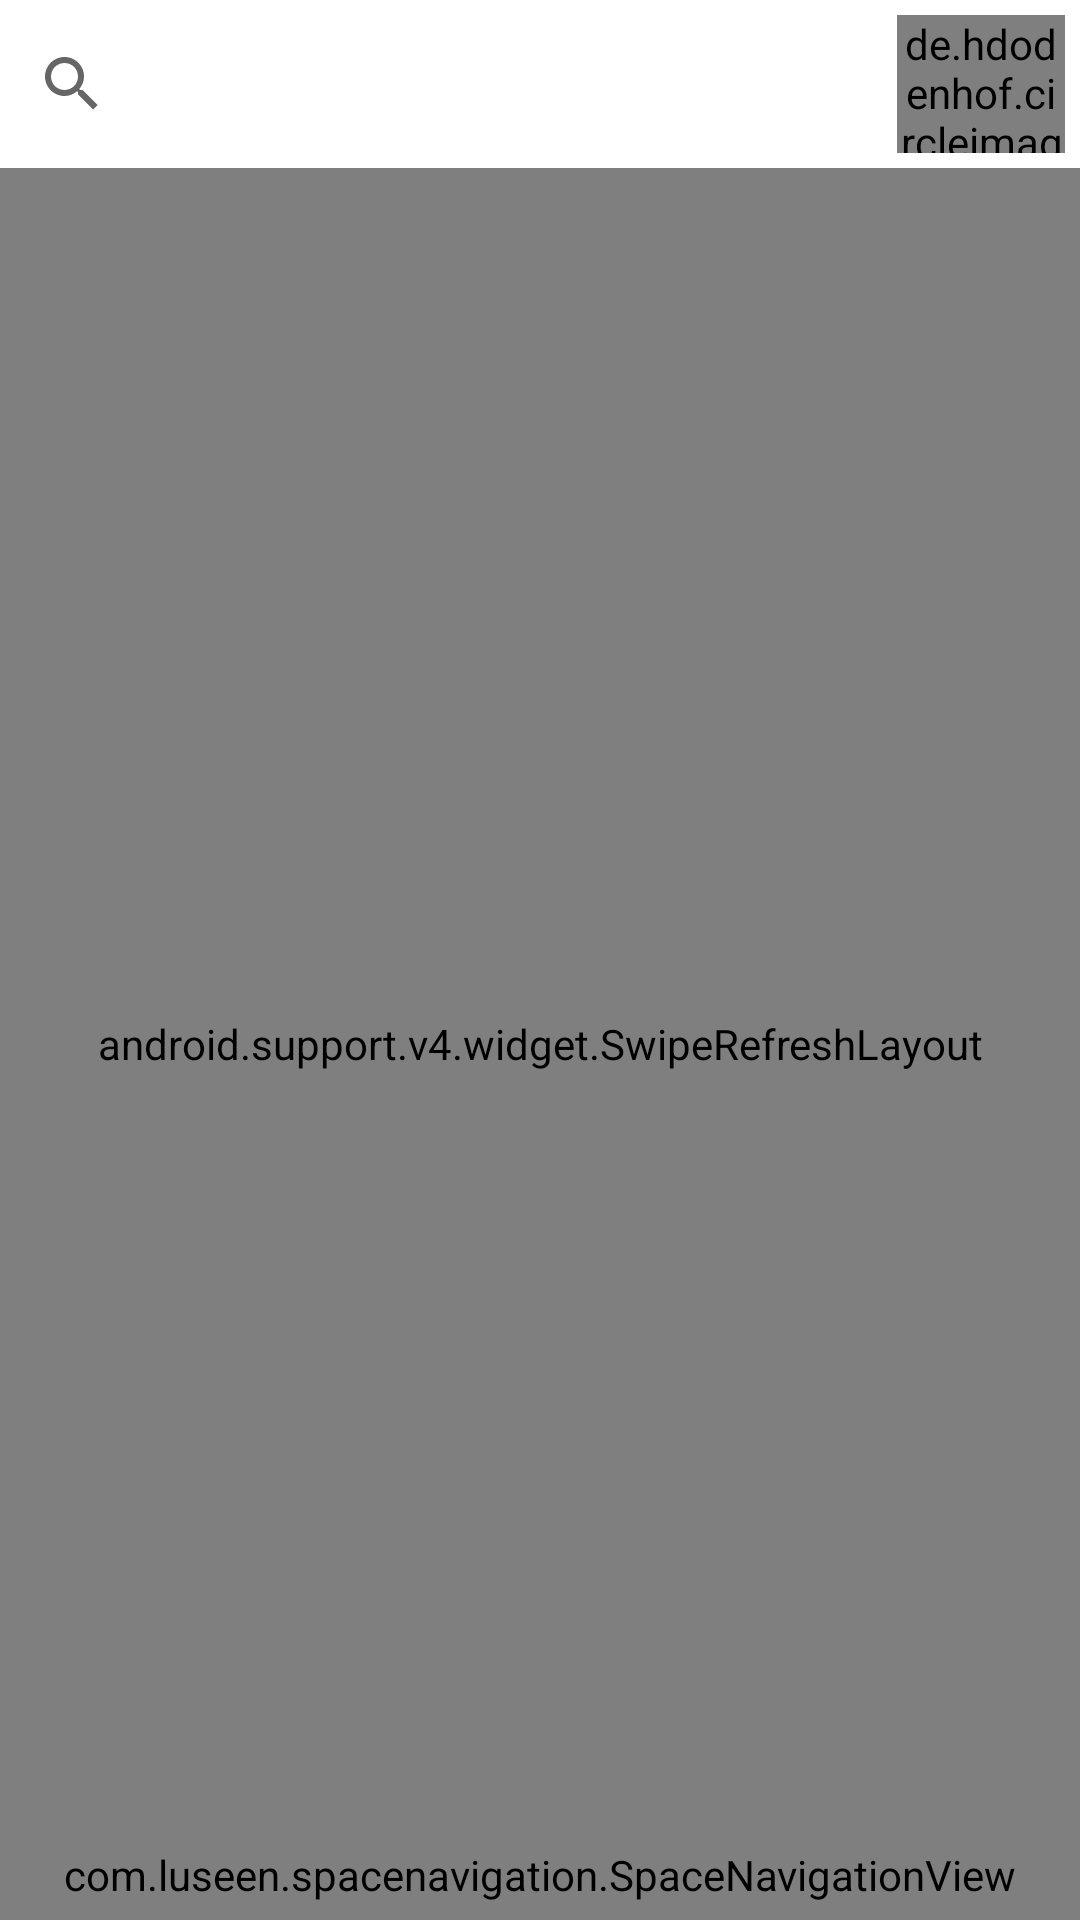

Android layout source for this screen:
<!-- AndroidManifest.xml: application theme AppTheme -->
<!-- res/layout/activity_main.xml -->
<?xml version="1.0" encoding="utf-8"?>
<RelativeLayout xmlns:android="http://schemas.android.com/apk/res/android"
    xmlns:app="http://schemas.android.com/apk/res-auto"
    xmlns:tools="http://schemas.android.com/tools"
    android:layout_width="match_parent"
    android:layout_height="match_parent"
    tools:context=".ui.main.MainActivity">

    <include
        android:id="@+id/contentLayout"
        android:layout_width="match_parent"
        android:layout_height="match_parent"
        layout="@layout/fragment_home"/>

    <com.luseen.spacenavigation.SpaceNavigationView
        android:id="@+id/navigation"
        android:layout_width="match_parent"
        android:layout_height="30dp"
        android:layout_alignParentBottom="true"
        android:layout_gravity="bottom"
        app:active_item_color="@color/bottom_icon_active"
        app:centre_button_color="@color/discount_background"
        app:centre_button_icon="@drawable/messenger"
        app:inactive_centre_button_icon_color="@color/white"
        app:inactive_item_color="@color/bottom_icon_inactive"
        app:layout_behavior="com.luseen.spacenavigation.SpaceNavigationViewBehavior"
        app:space_background_color="@color/white"
        app:space_item_icon_only_size="@dimen/space_item_icon_only_size"
        app:space_item_icon_size="20sp"
        app:space_item_text_size="@dimen/space_item_text_default_size" />


</RelativeLayout>
<!-- res/layout/fragment_home.xml (included above) -->
<?xml version="1.0" encoding="utf-8"?>
<RelativeLayout xmlns:android="http://schemas.android.com/apk/res/android"
    android:layout_width="match_parent"
    android:layout_height="match_parent"
    xmlns:app="http://schemas.android.com/apk/res-auto">

    <android.support.design.widget.AppBarLayout
        android:id="@+id/appbarLayout"
        android:layout_width="match_parent"
        android:layout_height="?actionBarSize"
        android:background="@color/white">
        
        <android.support.v7.widget.Toolbar
            android:id="@+id/toolbar"
            android:layout_width="match_parent"
            android:layout_height="match_parent"
            app:contentInsetEnd="0dp"
            app:contentInsetLeft="0dp"
            app:contentInsetRight="0dp"
            app:contentInsetStart="0dp">
            
            <RelativeLayout
                android:layout_width="match_parent"
                android:layout_height="match_parent">

                <de.hdodenhof.circleimageview.CircleImageView
                    android:id="@+id/avatar"
                    android:layout_width="?actionBarSize"
                    android:layout_height="?actionBarSize"
                    android:layout_alignParentEnd="true"
                    android:layout_margin="5dp"
                    android:src="@drawable/avatar"/>
                
                <android.support.v7.widget.SearchView
                    android:id="@+id/searchView"
                    android:layout_width="match_parent"
                    android:layout_height="match_parent"
                    android:layout_toLeftOf="@id/avatar"/>
                
            </RelativeLayout>
            
        </android.support.v7.widget.Toolbar>

    </android.support.design.widget.AppBarLayout>

    <android.support.v4.widget.SwipeRefreshLayout
        android:id="@+id/refresher"
        android:layout_width="match_parent"
        android:layout_height="match_parent"
        android:layout_below="@id/appbarLayout">

        <android.support.v7.widget.RecyclerView
            android:id="@+id/restList"
            android:layout_width="match_parent"
            android:layout_height="match_parent"
            android:orientation="vertical"
            app:layoutManager="LinearLayoutManager"/>

    </android.support.v4.widget.SwipeRefreshLayout>

    <include
        android:id="@+id/loadingView"
        layout="@layout/loading_view"
        android:layout_width="match_parent"
        android:layout_height="match_parent"/>

</RelativeLayout>
<!-- res/layout/loading_view.xml (included above) -->
<?xml version="1.0" encoding="utf-8"?>
<merge xmlns:android="http://schemas.android.com/apk/res/android"
    xmlns:app="http://schemas.android.com/apk/res-auto">
    <LinearLayout android:id="@+id/loadingView"
        android:layout_width="match_parent"
        android:layout_height="match_parent"
        android:background="@color/background_hint"
        android:clickable="true"
        android:gravity="center"
        android:visibility="invisible">

        <LinearLayout
            android:layout_width="wrap_content"
            android:layout_height="wrap_content"
            android:background="@drawable/bg_loading_view"
            android:layout_gravity="center"
            android:clickable="false"
            android:gravity="center"
            android:orientation="vertical"
            android:padding="12dp">

            <com.wang.avi.AVLoadingIndicatorView
                android:id="@+id/progressBar"
                android:layout_width="42dp"
                android:layout_height="42dp"
                app:indicatorColor="@color/colorAccent"
                app:indicatorName="LineSpinFadeLoaderIndicator"/>

            <TextView
                android:id="@+id/loadingTitle"
                android:layout_width="wrap_content"
                android:layout_height="wrap_content"
                android:text="Loading..."
                android:textSize="16sp"
                android:textColor="@color/colorAccent"
                android:clickable="false"
                android:layout_marginTop="5dp"
                android:visibility="gone"/>

        </LinearLayout>

    </LinearLayout>
</merge>
<!-- resources referenced by this layout -->
<resources>
  <color name="background_hint">#65000000</color>
  <color name="bottom_icon_active">#EE712B</color>
  <color name="bottom_icon_inactive">#9A9A9A</color>
  <color name="colorAccent">#FF4081</color>
  <color name="discount_background">#DC4712</color>
  <color name="white">#FFFFFF</color>
  <!-- drawable bg_loading_view (drawable) -->
  <?xml version="1.0" encoding="utf-8"?>
  <shape xmlns:android="http://schemas.android.com/apk/res/android" >
  
      <corners
          android:radius="8dp" />
  
      <stroke
          android:width="1dp"
          android:color="@color/colorAccent" />
  
      <solid
          android:color="#a1000000" />
  
  </shape>
  <style name="AppTheme" parent="Theme.AppCompat.Light.NoActionBar">
          
          <item name="colorPrimary">@color/colorPrimary</item>
          <item name="colorPrimaryDark">@color/colorPrimaryDark</item>
          <item name="colorAccent">@color/colorAccent</item>
      </style>
  <color name="colorPrimary">#3F51B5</color>
  <color name="colorPrimaryDark">#303F9F</color>
</resources>
